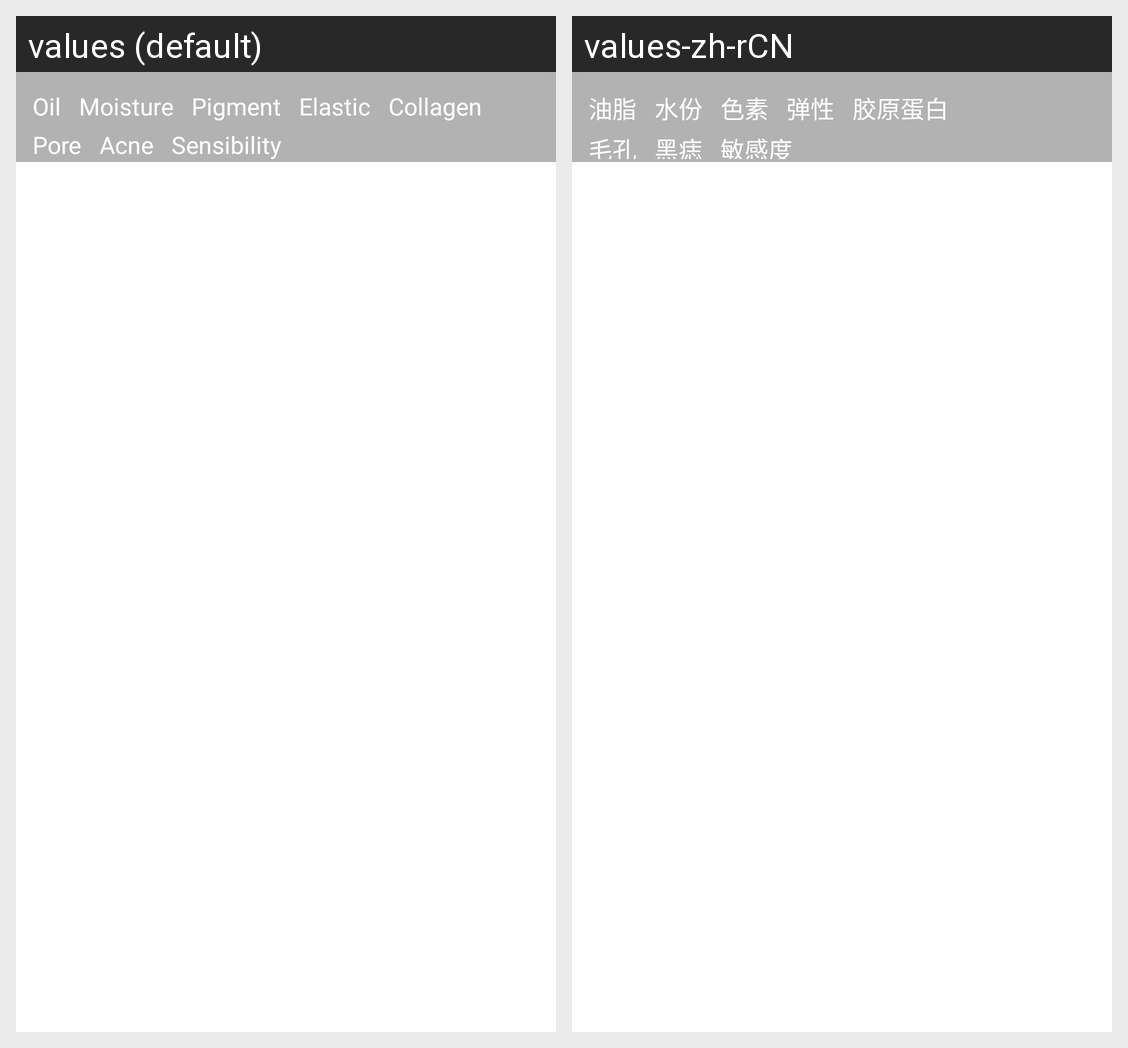

The same Android screen rendered under two of its app's locales, left to right. List the strings drawn on it with the default value and each locale's translation.
Android screen res/layout/skin_analysis_menu.xml rendered under 2 locales, left to right: values (default), values-zh-rCN. Device: Nexus 5 (rendered at 1080×1920; each locale shown at half size, 540×960, under a caption strip naming it); theme CustomActionBarTheme.
Strings drawn on this screen, with the default value and each locale's value (text and hints the layout hard-codes, and strings that could not be matched under every locale, appear in the picture but are not listed):

oil
  values: Oil
  values-zh-rCN: 油脂

water
  values: Moisture
  values-zh-rCN: 水份

pigment
  values: Pigment
  values-zh-rCN: 色素

elastic
  values: Elastic
  values-zh-rCN: 弹性

collagen
  values: Collagen
  values-zh-rCN: 胶原蛋白

pore
  values: Pore
  values-zh-rCN: 毛孔

acne
  values: Acne
  values-zh-rCN: 黑痣

sensibility
  values: Sensibility
  values-zh-rCN: 敏感度
